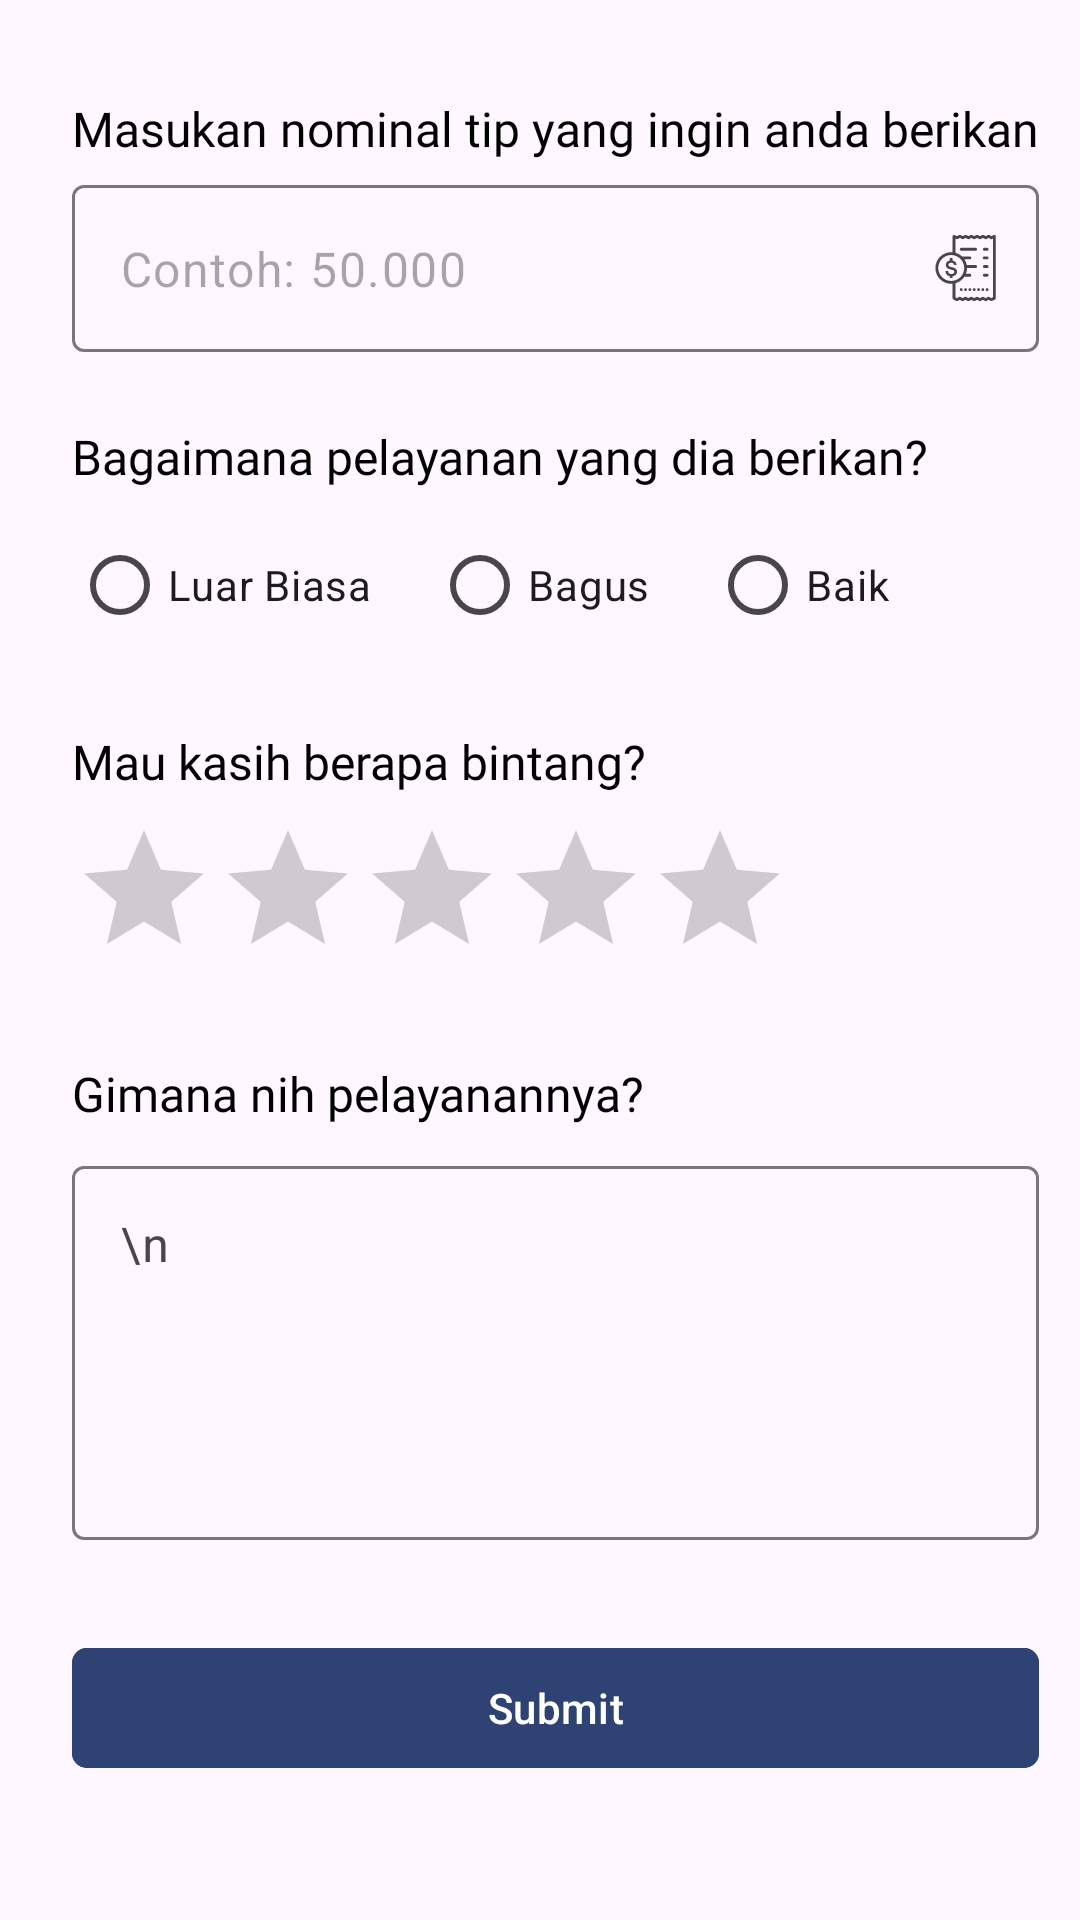

Produce the Android XML layout that renders to this screen, including the resource entries it uses.
<!-- AndroidManifest.xml: application theme Theme.Chapter2ChallengeBinar -->
<!-- res/layout/activity_main.xml -->
<?xml version="1.0" encoding="utf-8"?>
<androidx.constraintlayout.widget.ConstraintLayout xmlns:android="http://schemas.android.com/apk/res/android"
    xmlns:app="http://schemas.android.com/apk/res-auto"
    xmlns:tools="http://schemas.android.com/tools"
    android:layout_width="match_parent"
    android:layout_height="match_parent"
    tools:context=".MainActivity">

    <com.google.android.material.textview.MaterialTextView
        android:id="@+id/nominal_tip_text"
        style="@style/InputTitle"
        android:layout_width="wrap_content"
        android:layout_height="wrap_content"
        android:layout_marginStart="24dp"
        android:layout_marginTop="32dp"
        android:text="@string/tip_title_value"
        app:layout_constraintStart_toStartOf="parent"
        app:layout_constraintTop_toTopOf="parent" />

    <com.google.android.material.textfield.TextInputLayout
        android:id="@+id/nominal_tip_input"
        android:layout_width="0dp"
        android:layout_height="wrap_content"
        android:layout_marginTop="8dp"
        app:endIconDrawable="@drawable/tip_amount"
        app:endIconMode="custom"
        app:hintEnabled="false"
        app:layout_constraintEnd_toEndOf="@+id/nominal_tip_text"
        app:layout_constraintStart_toStartOf="@+id/nominal_tip_text"
        app:layout_constraintTop_toBottomOf="@+id/nominal_tip_text">

        <com.google.android.material.textfield.TextInputEditText
            android:id="@+id/nominal_tip_edit_text"
            android:layout_width="match_parent"
            android:layout_height="match_parent"
            android:hint="@string/tip_hint_value"
            android:inputType="number" />

    </com.google.android.material.textfield.TextInputLayout>

    <com.google.android.material.textview.MaterialTextView
        android:id="@+id/service_experience_title"
        style="@style/InputTitle"
        android:layout_width="wrap_content"
        android:layout_height="wrap_content"
        android:layout_marginTop="24dp"
        android:text="@string/pelayanan_title_value"
        app:layout_constraintStart_toStartOf="@+id/nominal_tip_input"
        app:layout_constraintTop_toBottomOf="@+id/nominal_tip_input" />

    <RadioGroup
        android:id="@+id/service_experience"
        android:layout_width="wrap_content"
        android:layout_height="wrap_content"
        android:layout_marginTop="8dp"
        android:orientation="horizontal"
        app:layout_constraintStart_toStartOf="@+id/service_experience_title"
        app:layout_constraintTop_toBottomOf="@+id/service_experience_title">

        <RadioButton
            android:id="@+id/amazing_experience"
            android:layout_width="wrap_content"
            android:layout_height="wrap_content"
            android:layout_marginEnd="20dp"
            android:text="@string/service_experience_amazing_value" />

        <RadioButton
            android:id="@+id/good_experience"
            android:layout_width="wrap_content"
            android:layout_height="wrap_content"
            android:layout_marginEnd="20dp"
            android:text="@string/service_experience_good_value" />

        <RadioButton
            android:id="@+id/ok_experience"
            android:layout_width="wrap_content"
            android:layout_height="wrap_content"
            android:text="@string/service_experience_ok_value" />

    </RadioGroup>

    <com.google.android.material.textview.MaterialTextView
        android:id="@+id/rating_star_title"
        style="@style/InputTitle"
        android:layout_width="wrap_content"
        android:layout_height="wrap_content"
        android:layout_marginTop="24dp"
        android:text="@string/rating_title_value"
        app:layout_constraintStart_toStartOf="@+id/service_experience"
        app:layout_constraintTop_toBottomOf="@+id/service_experience" />

    <RatingBar
        android:id="@+id/ratingBar"
        android:layout_width="wrap_content"
        android:layout_height="wrap_content"
        android:layout_marginTop="8dp"
        app:layout_constraintStart_toStartOf="@+id/rating_star_title"
        app:layout_constraintTop_toBottomOf="@+id/rating_star_title" />

    <com.google.android.material.textview.MaterialTextView
        android:id="@+id/keterangan_title"
        style="@style/InputTitle"
        android:layout_width="wrap_content"
        android:layout_height="wrap_content"
        android:layout_marginTop="24dp"
        android:text="@string/keterangan_title_value"
        app:layout_constraintStart_toStartOf="@+id/ratingBar"
        app:layout_constraintTop_toBottomOf="@+id/ratingBar" />

    <com.google.android.material.textfield.TextInputLayout
        android:id="@+id/pelayanan_keterangan_input"
        android:layout_width="0dp"
        android:layout_height="130dp"
        android:layout_marginTop="8dp"
        app:layout_constraintEnd_toEndOf="@+id/nominal_tip_input"
        app:layout_constraintStart_toStartOf="@+id/nominal_tip_input"
        app:layout_constraintTop_toBottomOf="@+id/keterangan_title">

        <com.google.android.material.textfield.TextInputEditText
            android:id="@+id/pelayanan_keterangan_edit_text"
            android:layout_width="match_parent"
            android:layout_height="match_parent"
            android:gravity="top"
            android:hint="\n"
            android:inputType="textMultiLine|textLongMessage" />

    </com.google.android.material.textfield.TextInputLayout>

    <com.google.android.material.button.MaterialButton
        android:id="@+id/submit_button"
        android:layout_width="0dp"
        android:layout_height="wrap_content"
        android:layout_marginTop="32dp"
        android:backgroundTint="@color/blue_button"
        android:text="@string/submit_button_value"
        app:cornerRadius="5dp"
        app:layout_constraintEnd_toEndOf="@+id/pelayanan_keterangan_input"
        app:layout_constraintStart_toStartOf="@+id/pelayanan_keterangan_input"
        app:layout_constraintTop_toBottomOf="@+id/pelayanan_keterangan_input" />

</androidx.constraintlayout.widget.ConstraintLayout>
<!-- resources referenced by this layout -->
<resources>
  <color name="blue_button">#2E4374</color>
  <!-- drawable tip_amount: vector/xml drawable (drawable, 3497 chars, omitted) -->
  <string name="keterangan_title_value">Gimana nih pelayanannya?</string>
  <string name="pelayanan_title_value">Bagaimana pelayanan yang dia berikan?</string>
  <string name="rating_title_value">Mau kasih berapa bintang?</string>
  <string name="service_experience_amazing_value">Luar Biasa</string>
  <string name="service_experience_good_value">Bagus</string>
  <string name="service_experience_ok_value">Baik</string>
  <string name="submit_button_value">Submit</string>
  <string name="tip_hint_value">Contoh: 50.000</string>
  <string name="tip_title_value">Masukan nominal tip yang ingin anda berikan</string>
  <style name="InputTitle">
          <item name="android:fontFamily">@font/inter_medium</item>
          <item name="android:textSize">16sp</item>
          <item name="android:textColor">#000000</item>
      </style>
  <style name="Theme.Chapter2ChallengeBinar" parent="Base.Theme.Chapter2ChallengeBinar" />
  <style name="Base.Theme.Chapter2ChallengeBinar" parent="Theme.Material3.DayNight.NoActionBar">
          
          
      </style>
</resources>
